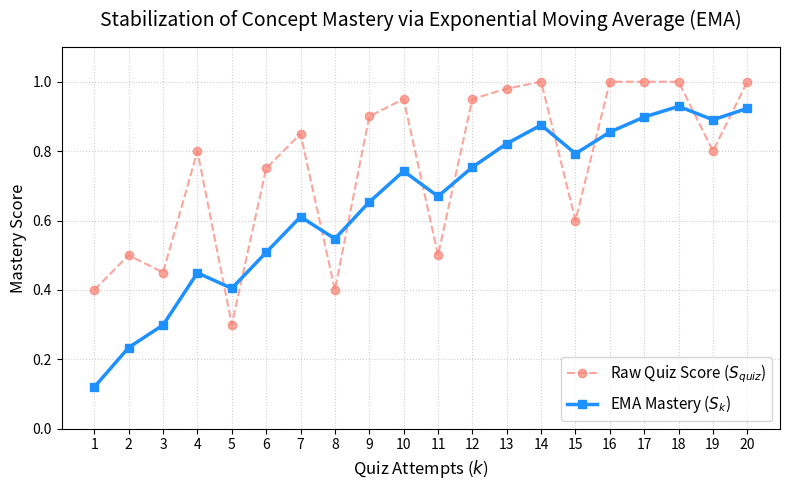

The matplotlib source for this figure: (Note: this script raises an exception after producing the figure.)
import matplotlib.pyplot as plt
import numpy as np

# Simulate volatile raw quiz scores
np.random.seed(42)
attempts = np.arange(1, 21)
# Raw scores: generally increasing but with sudden drops (distractions)
raw_scores = [0.4, 0.5, 0.45, 0.8, 0.3, 0.75, 0.85, 0.4, 0.9, 0.95, 0.5, 0.95, 0.98, 1.0, 0.6, 1.0, 1.0, 1.0, 0.8, 1.0]

# Calculate EMA
ema_scores = []
current_ema = 0
for score in raw_scores:
    current_ema = 0.7 * current_ema + 0.3 * score
    ema_scores.append(current_ema)

plt.figure(figsize=(8, 5))
plt.plot(attempts, raw_scores, marker='o', linestyle='--', color='salmon', alpha=0.7, label='Raw Quiz Score ($S_{quiz}$)')
plt.plot(attempts, ema_scores, marker='s', linestyle='-', color='dodgerblue', linewidth=2.5, label='EMA Mastery ($S_k$)')

plt.title('Stabilization of Concept Mastery via Exponential Moving Average (EMA)', fontsize=14, pad=15)
plt.xlabel('Quiz Attempts ($k$)', fontsize=12)
plt.ylabel('Mastery Score', fontsize=12)
plt.ylim(0, 1.1)
plt.xticks(np.arange(1, 21, step=1))
plt.grid(True, linestyle=':', alpha=0.6)
plt.legend(loc='lower right', fontsize=11)

plt.tight_layout()
plt.savefig('figures/ema_mastery_trend.pdf', format='pdf', dpi=300)
plt.savefig('figures/ema_mastery_trend.png', format='png', dpi=300)
print("Saved EMA plots to figures/")
